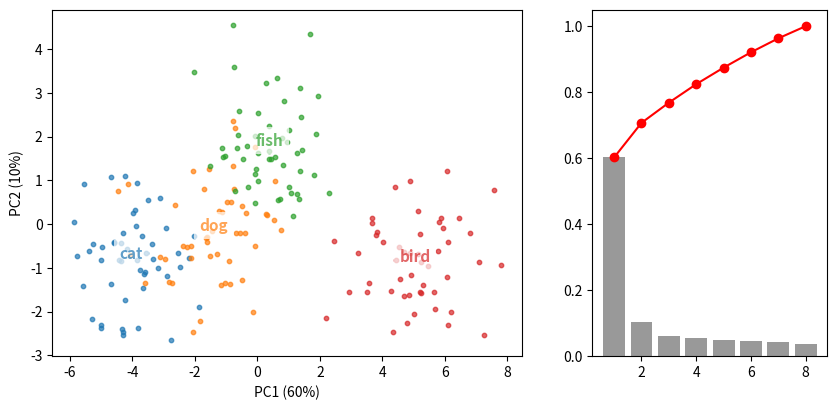

Write the Python code that produced this figure.
# 2-D embedding (PCA by SVD) of grouped data with class colours, label-at-centroid texts and explained variance bars.
import numpy as np
import matplotlib.pyplot as plt

rng = np.random.default_rng(45)
classes = ["cat", "dog", "fish", "bird"]
X = np.vstack([rng.normal(i, 1, (50, 8)) + rng.normal(0, 0.3, 8) * i for i in range(4)])
y = np.repeat(range(4), 50)
Xc = X - X.mean(axis=0)
U, S, Vt = np.linalg.svd(Xc, full_matrices=False)
Z = Xc @ Vt[:2].T
var = S ** 2 / (S ** 2).sum()
fig, (a, b) = plt.subplots(1, 2, figsize=(10, 4.5), gridspec_kw={"width_ratios": [2, 1]})
for k, name in enumerate(classes):
    pts = Z[y == k]
    sc = a.scatter(pts[:, 0], pts[:, 1], s=10, label=name, alpha=0.7)
    a.text(*pts.mean(axis=0), name, fontsize=11, fontweight="bold", color=sc.get_facecolor()[0], ha="center",
           bbox=dict(fc="w", alpha=0.7, ec="none"))
a.set_xlabel(f"PC1 ({var[0]:.0%})")
a.set_ylabel(f"PC2 ({var[1]:.0%})")
b.bar(range(1, 9), var, color="0.6")
b.plot(range(1, 9), np.cumsum(var), "ro-")
print(np.round(var[:3], 4).tolist(), [t.get_color() for t in a.texts][0].round(3).tolist())
fig.savefig("embedding.png", dpi=50)
